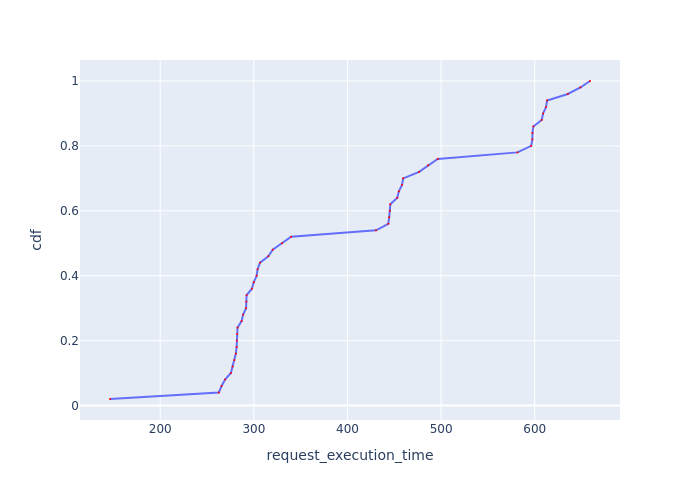

The data file committed next to this chart (first rows):
Request Id, request_execution_time, cdf
0_0, 146.4, 0.02
0_8, 262.6, 0.04
0_44, 265.5, 0.06
0_36, 269.3, 0.08
0_24, 275.5, 0.1
0_40, 277.4, 0.12
0_45, 279.2, 0.14
0_12, 280.8, 0.16
0_48, 281.6, 0.18
0_32, 281.8, 0.2
0_16, 282.1, 0.22
0_28, 282.6, 0.24
0_20, 286.9, 0.26
0_9, 288.5, 0.28
0_25, 291.7, 0.3
0_17, 292, 0.32
0_37, 292.3, 0.34
0_41, 298, 0.36
0_33, 299.9, 0.38
0_29, 303, 0.4
0_21, 304, 0.42
0_49, 306.6, 0.44
0_13, 315.5, 0.46
0_1, 320.2, 0.48
0_5, 330.2, 0.5
0_4, 339.8, 0.52
0_46, 430.5, 0.54
0_10, 443.6, 0.56
0_26, 444.6, 0.58
0_38, 445.4, 0.6
0_18, 445.8, 0.62
0_42, 453.2, 0.64
0_34, 454.9, 0.66
0_30, 458.2, 0.68
0_22, 459.5, 0.7
0_14, 476.5, 0.72
0_2, 486.1, 0.74
0_6, 496.4, 0.76
0_47, 581.6, 0.78
0_11, 596.2, 0.8
0_39, 597.5, 0.82
0_27, 597.6, 0.84
0_19, 598.5, 0.86
0_43, 607.5, 0.88
0_35, 609, 0.9
0_31, 612.1, 0.92
0_23, 613.2, 0.94
0_15, 635.4, 0.96
0_3, 648.9, 0.98
0_7, 659, 1.0
